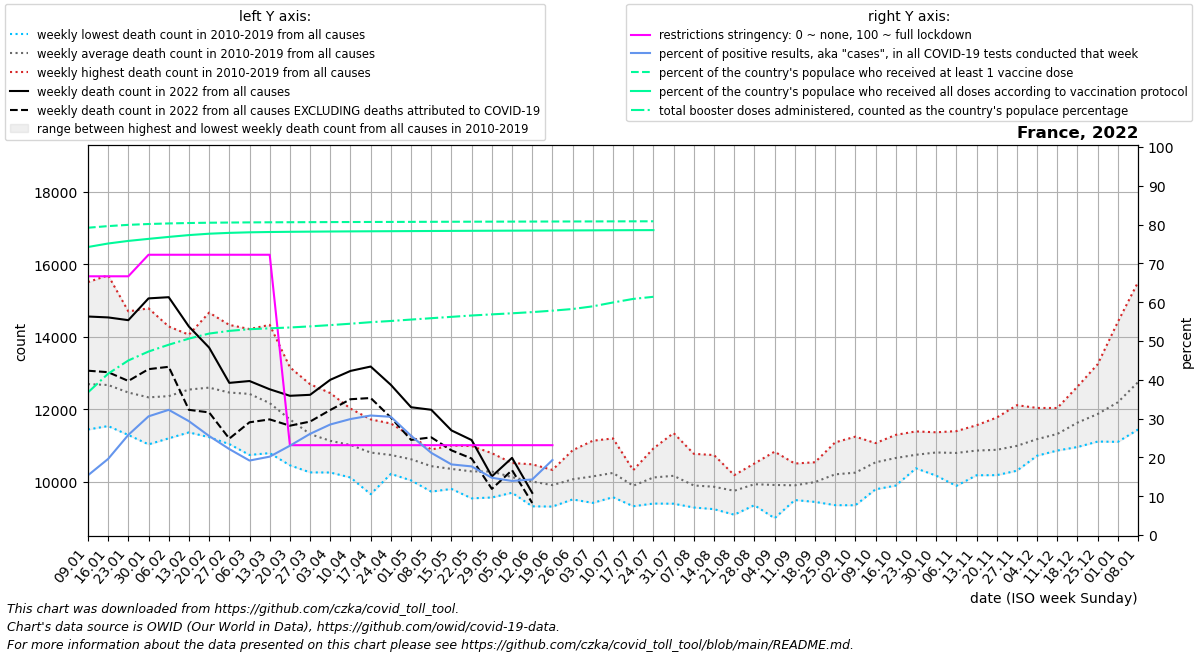

The data file committed next to this chart (first rows):
date, location, time_unit, time, deaths_2010_all_ages, deaths_2011_all_ages, deaths_2012_all_ages, deaths_2013_all_ages, deaths_2014_all_ages, deaths_2015_all_ages, deaths_2016_all_ages, deaths_2017_all_ages, deaths_2018_all_ages, deaths_2019_all_ages, deaths_2020_all_ages, deaths_2021_all_ages, deaths_2022_all_ages, new_deaths, new_cases_smoothed, new_tests_smoothed, positive_test_percent, stringency_index, people_vaccinated, people_fully_vaccinated
2022-01-09, France, weekly, 1, 11761, 12437, 11771, 12273, 11437, 12804, 11944, 15509, 14154, 12814, 12737, 14678, 14558, 1497, 1470550, 9516561, 15.38, 66.67, 53386718, 50037372
2022-01-16, France, weekly, 2, 11841, 11834, 11532, 12055, 11584, 13142, 12032, 15696, 13590, 13355, 13200, 14638, 14533, 1513, 2022403, 10355039, 19.62, 66.67, 53670625, 50647649
2022-01-23, France, weekly, 3, 11516, 11285, 11799, 12511, 11422, 12803, 12141, 14700, 13157, 13249, 12598, 15149, 14457, 1679, 2328693, 9030250, 25.8, 66.67, 53886563, 51097947
2022-01-30, France, weekly, 4, 11394, 11288, 11409, 12778, 11026, 12617, 11824, 14783, 12464, 13666, 12331, 14785, 15059, 1955, 2490419, 8158364, 30.58, 72.22, 54031731, 51451391
2022-02-06, France, weekly, 5, 11343, 11534, 11629, 12529, 11193, 13281, 11734, 14282, 12132, 13927, 12541, 14437, 15092, 1923, 2024701, 6267530, 32.26, 72.22, 54132853, 51793767
2022-02-13, France, weekly, 6, 11431, 11541, 12696, 12430, 11357, 13963, 11827, 13405, 12697, 14056, 12407, 14158, 14280, 2300, 1231561, 4169688, 29.33, 72.22, 54205548, 52107993
2022-02-20, France, weekly, 7, 11758, 11225, 13357, 12802, 11672, 14666, 11615, 12610, 12645, 13584, 12261, 14132, 13700, 1791, 727564, 2835861, 25.52, 72.22, 54255915, 52348357
2022-02-27, France, weekly, 8, 11523, 11034, 13459, 12729, 11366, 14326, 11522, 11980, 13136, 13501, 11835, 13320, 12725, 1540, 493850, 2217966, 22.15, 72.22, 54288984, 52494756
2022-03-06, France, weekly, 9, 10793, 10734, 13380, 13171, 11512, 13592, 12033, 11712, 14212, 13062, 12042, 12964, 12776, 1140, 373791, 1947374, 19.19, 72.22, 54313584, 52590072
2022-03-13, France, weekly, 10, 11182, 10785, 12576, 12875, 11127, 12930, 11920, 11482, 14327, 12459, 12139, 12799, 12548, 832.0, 409975, 2027330, 20.2, 72.22, 54330527, 52642383
2022-03-20, France, weekly, 11, 11137, 10448, 12126, 12148, 11123, 12264, 12055, 11013, 13156, 11696, 12554, 12965, 12368, 826.0, 546929, 2370111, 23.02, 23.15, 54343630, 52678253
2022-03-27, France, weekly, 12, 10252, 10368, 11226, 11529, 11000, 11901, 11867, 10722, 12687, 11548, 13939, 12778, 12395, 739.0, 773299, 2956246, 26.08, 23.15, 54355338, 52706053
2022-04-03, France, weekly, 13, 10249, 10274, 11003, 11141, 10358, 11684, 11978, 10795, 12443, 11312, 16188, 13241, 12810, 834.0, 955781, 3354668, 28.49, 23.15, 54367110, 52730637
2022-04-10, France, weekly, 14, 10351, 10111, 10796, 11137, 10799, 11130, 11614, 10674, 12014, 11469, 18805, 12999, 13055, 782.0, 949076, 3175551, 29.89, 23.15, 54378314, 52751343
2022-04-17, France, weekly, 15, 10380, 9650, 10715, 11148, 10236, 11239, 11231, 10664, 11716, 11018, 17563, 13087, 13176, 869.0, 889922, 2889586, 30.8, 23.15, 54388034, 52769989
2022-04-24, France, weekly, 16, 10211, 10361, 10768, 10600, 10253, 10884, 10694, 10675, 11603, 11283, 15396, 13222, 12670, 903.0, 635286, 2079265, 30.46, 23.15, 54396201, 52785328
2022-05-01, France, weekly, 17, 10073, 10030, 10703, 10380, 10375, 10790, 10725, 11027, 10788, 11257, 12821, 12748, 12052, 902.0, 473612, 1845897, 25.58, 23.15, 54405780, 52802691
2022-05-08, France, weekly, 18, 9721, 10142, 10303, 10121, 10068, 10593, 10831, 10881, 10696, 10884, 11260, 12505, 11982, 762.0, 314072, 1479558, 21.18, 23.15, 54415726, 52820049
2022-05-15, France, weekly, 19, 9795, 9857, 10462, 9925, 10250, 10480, 10697, 10691, 10332, 10996, 11030, 11505, 11412, 551.0, 248690, 1365755, 18.2, 23.15, 54425664, 52836312
2022-05-22, France, weekly, 20, 10428, 9535, 9910, 10123, 10132, 10110, 10542, 10635, 10399, 10980, 10755, 11241, 11145, 510.0, 219468, 1242038, 17.68, 23.15, 54435009, 52851212
2022-05-29, France, weekly, 21, 10227, 9559, 10195, 9920, 10205, 10026, 10461, 10604, 10781, 10783, 11116, 11056, 10142, 345.0, 147033, 987475, 14.76, 23.15, 54443049, 52864552
2022-06-05, France, weekly, 22, 10267, 9690, 9985, 10183, 9742, 10137, 10043, 10145, 10512, 10491, 10434, 10818, 10654, 340.0, 142522, 1021285, 13.94, 23.15, 54450462, 52877557
2022-06-12, France, weekly, 23, 9576, 9348, 9315, 10475, 10247, 10416, 10291, 9851, 10138, 10342, 10392, 10675, 9686, 279.0, 151241, 1066054, 14.32, 23.15, 54457612, 52890460
2022-06-19, France, weekly, 24, 9308, 9671, 9648, 9848, 10061, 10172, 9904, 10091, 9978, 10321, 10360, 10860, , 290.0, 274746, 1174257, 19.32, 23.15, 54465223, 52904268
2022-06-26, France, weekly, 25, 10016, 9505, 9823, 9809, 9626, 9862, 10404, 10864, 10203, 10494, 10427, 9861, , 278.0, 410677, , , , 54472541, 52917789
2022-07-03, France, weekly, 26, 10328, 10004, 10169, 9410, 9574, 10160, 10073, 9677, 10894, 11127, 11111, 10136, , 268.0, 625423, , , , 54480794, 52932945
2022-07-10, France, weekly, 27, 9867, 9656, 9567, 9837, 9712, 11190, 10440, 10584, 10777, 10742, 10020, 10493, , 432.0, 868743, , , , 54490287, 52949215
2022-07-17, France, weekly, 28, 9402, 9433, 9317, 10126, 9466, 10315, 10156, 10109, 10255, 10258, 10316, 10330, , 397.0, 722133, , , , 54498477, 52963016
2022-07-24, France, weekly, 29, 9391, 9405, 9747, 10042, 10306, 10181, 10914, 10289, 10509, 10330, 10129, 11498, , 936.0, 467162, , , , 54503639, 52971984
2022-07-31, France, weekly, 30, 9387, 9521, 10337, 10242, 9907, 9911, 9838, 10172, 10923, 11339, 10542, 10676, , , , , , , , 
2022-08-07, France, weekly, 31, 9282, 9940, 9537, 9586, 9784, 9698, 9807, 10405, 10765, 10108, 10866, 10545, , , , , , , , 
2022-08-14, France, weekly, 32, 9365, 9265, 9631, 9237, 9759, 10478, 9820, 9918, 10731, 10346, 10748, 11581, , , , , , , , 
2022-08-21, France, weekly, 33, 9551, 9536, 9831, 9329, 9084, 9935, 10176, 10083, 9930, 9991, 11767, 11219, , , , , , , , 
2022-08-28, France, weekly, 34, 9494, 9346, 9653, 9444, 9834, 9851, 10497, 10394, 10388, 10350, 10490, 10923, , , , , , , , 
2022-09-04, France, weekly, 35, 9512, 9373, 8986, 9523, 10242, 10094, 10053, 10300, 10140, 10824, 10503, 11469, , , , , , , , 
2022-09-11, France, weekly, 36, 9608, 9488, 9628, 9717, 10119, 9829, 10195, 9776, 10497, 10095, 10623, 11732, , , , , , , , 
2022-09-18, France, weekly, 37, 9662, 9509, 9628, 9437, 9828, 10157, 10192, 10368, 10532, 10532, 11199, 10949, , , , , , , , 
2022-09-25, France, weekly, 38, 9910, 9347, 9700, 9823, 10130, 10320, 10259, 11081, 10520, 10893, 11781, 10914, , , , , , , , 
2022-10-02, France, weekly, 39, 10250, 9344, 9910, 10254, 9544, 10408, 10498, 11239, 10453, 10544, 10868, 11310, , , , , , , , 
2022-10-09, France, weekly, 40, 10464, 9785, 10516, 10061, 10107, 10758, 10669, 10974, 11061, 10910, 11856, 11407, , , , , , , , 
2022-10-16, France, weekly, 41, 10089, 10100, 10339, 9887, 10343, 11100, 11289, 11099, 11134, 11117, 11841, 12067, , , , , , , , 
2022-10-23, France, weekly, 42, 10406, 10480, 10500, 10578, 10364, 10906, 11384, 10839, 10780, 11148, 12167, 11979, , , , , , , , 
2022-10-30, France, weekly, 43, 10611, 10715, 10320, 10427, 10163, 11293, 11360, 10946, 10999, 11188, 13689, 12249, , , , , , , , 
2022-11-06, France, weekly, 44, 10506, 10366, 10720, 9879, 10551, 11121, 11158, 11003, 11194, 11392, 14613, 11681, , , , , , , , 
2022-11-13, France, weekly, 45, 10182, 10190, 10916, 10173, 10643, 10762, 11332, 11314, 11484, 11554, 15609, 12131, , , , , , , , 
2022-11-20, France, weekly, 46, 10209, 10423, 10730, 10176, 10711, 10395, 11689, 11411, 11249, 11767, 15467, 12252, , , , , , , , 
2022-11-27, France, weekly, 47, 10299, 10431, 10476, 10553, 10978, 10489, 11426, 11631, 11459, 12109, 14993, 12848, , , , , , , , 
2022-12-04, France, weekly, 48, 10745, 10715, 10719, 11062, 10713, 10952, 11402, 11771, 11595, 12032, 14697, 13510, , , , , , , , 
2022-12-11, France, weekly, 49, 10868, 10856, 11081, 10974, 10996, 11125, 11935, 12031, 11324, 11944, 14533, 13980, , , , , , , , 
2022-12-18, France, weekly, 50, 11170, 10953, 11539, 11184, 11605, 11185, 12273, 12623, 11501, 12228, 14504, 13894, , , , , , , , 
2022-12-25, France, weekly, 51, 11593, 11266, 11409, 11104, 11751, 11207, 13241, 12704, 12021, 12353, 14106, 14593, , , , , , , , 
2023-01-01, France, weekly, 52, 12180, 11625, 11715, 11536, 11744, 11096, 14411, 13483, 11954, 12149, 13801, 14722, , , , , , , , 
2023-01-08, France, weekly, 1, 12437, 11771, 12273, 11437, 12804, 11520, 15509, 14154, 12814, 12737, 14365, 14558, , , , , , , , 
